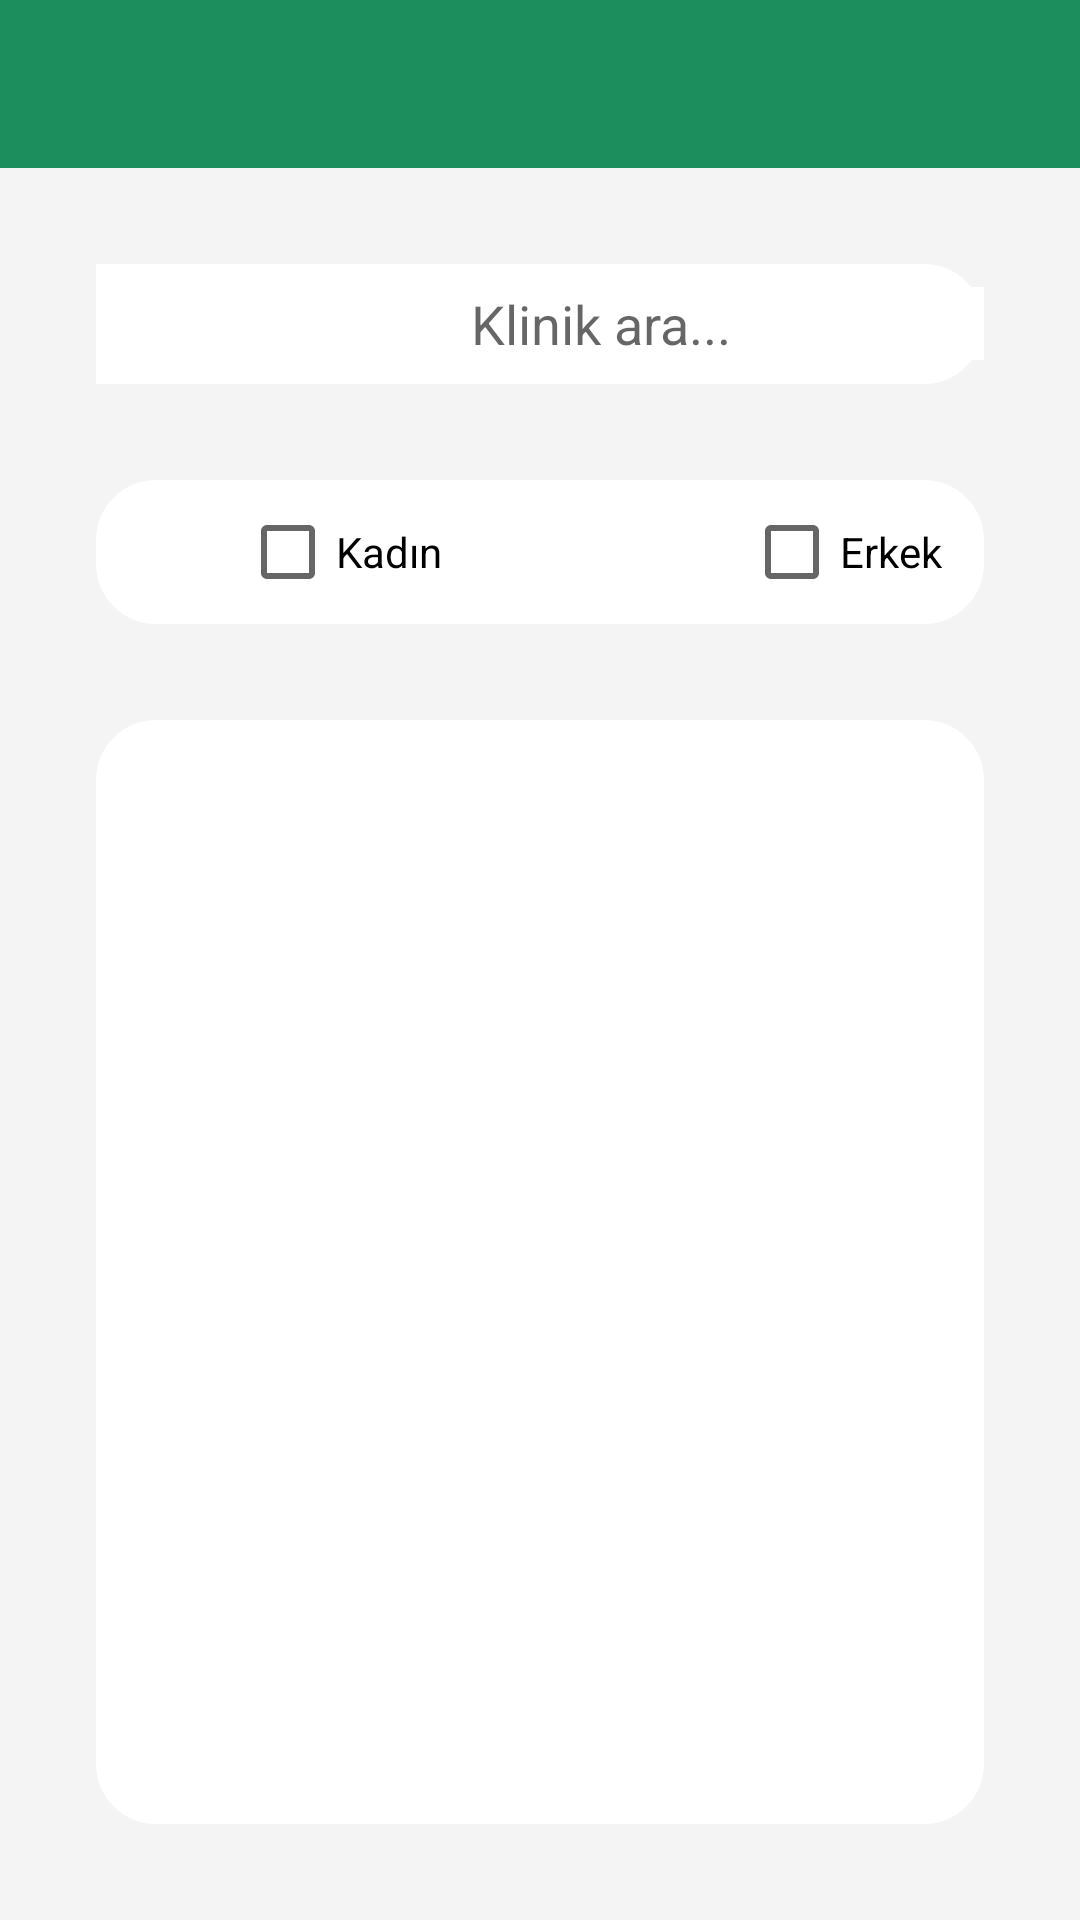

Reconstruct the res/layout file that produces this screen, plus the resources it refers to.
<!-- AndroidManifest.xml: application theme Theme.CaseForZZ -->
<!-- res/layout/activity_main.xml -->
<?xml version="1.0" encoding="utf-8"?>
<androidx.constraintlayout.widget.ConstraintLayout xmlns:android="http://schemas.android.com/apk/res/android"
    xmlns:app="http://schemas.android.com/apk/res-auto"
    xmlns:tools="http://schemas.android.com/tools"
    android:layout_width="match_parent"
    android:layout_height="match_parent"
    tools:context=".MainActivity">

    <androidx.appcompat.widget.Toolbar
        android:id="@+id/toolbar"
        android:layout_width="match_parent"
        android:layout_height="wrap_content"
        android:background="#1C8E5D"
        android:minHeight="?attr/actionBarSize"
        android:theme="?attr/actionBarTheme"
        app:layout_constraintEnd_toEndOf="parent"
        app:layout_constraintStart_toStartOf="parent"
        app:layout_constraintTop_toTopOf="parent" />


    <LinearLayout
        android:id="@+id/linearLayout"
        android:layout_width="match_parent"
        android:layout_height="wrap_content"
        android:layout_marginStart="32dp"
        android:layout_marginTop="32dp"
        android:layout_marginEnd="32dp"
        android:background="@drawable/layoutshape"
        android:orientation="horizontal"
        app:layout_constraintEnd_toEndOf="parent"
        app:layout_constraintStart_toStartOf="parent"
        app:layout_constraintTop_toBottomOf="@+id/toolbar">


        <ImageView
            android:id="@+id/searchImage"

            android:layout_width="40dp"
            android:layout_height="40dp"
            android:layout_gravity="center_horizontal"
            android:background="#FFFFFF"
            android:foregroundGravity="center"
            app:srcCompat="@drawable/ic_baseline_search_24" />

        <EditText
            android:id="@+id/searchView"
            android:layout_width="match_parent"
            android:layout_height="wrap_content"
            android:layout_gravity="center_horizontal|center_vertical"
            android:background="#FFFFFF"
            android:gravity="center"
            android:hint="@string/Klinik">

        </EditText>
    </LinearLayout>


    <RelativeLayout
        android:id="@+id/relativeLayout"
        android:background="@drawable/layoutshape"
        android:layout_width="match_parent"
        android:layout_height="wrap_content"
        android:layout_marginStart="32dp"
        android:layout_marginTop="32dp"
        android:layout_marginEnd="32dp"
        app:layout_constraintEnd_toEndOf="parent"
        app:layout_constraintStart_toStartOf="parent"
        app:layout_constraintTop_toBottomOf="@+id/linearLayout">

        <CheckBox
            android:id="@+id/checkBoxWoman"
            android:layout_width="wrap_content"
            android:layout_height="wrap_content"
            android:layout_marginLeft="48dp"

            android:text="Kadın" />

        <CheckBox
            android:id="@+id/checkBoxMan"
            android:layout_width="wrap_content"
            android:layout_height="wrap_content"
            android:layout_marginLeft="216dp"

            android:text="Erkek" />
    </RelativeLayout>

    <androidx.recyclerview.widget.RecyclerView

        android:id="@+id/recylerView"
        android:background="@drawable/layoutshape"
        android:layout_width="0dp"
        android:layout_height="0dp"
        android:layout_marginStart="32dp"
        android:layout_marginTop="32dp"
        android:layout_marginEnd="32dp"
        android:layout_marginBottom="32dp"
        app:layout_constraintBottom_toBottomOf="parent"
        app:layout_constraintEnd_toEndOf="parent"
        app:layout_constraintStart_toStartOf="parent"
        app:layout_constraintTop_toBottomOf="@+id/relativeLayout" />




</androidx.constraintlayout.widget.ConstraintLayout>
<!-- resources referenced by this layout -->
<resources>
  <!-- drawable layoutshape (drawable) -->
  <?xml version="1.0" encoding="UTF-8"?>
  <shape xmlns:android="http://schemas.android.com/apk/res/android"
      android:shape="rectangle">
      <solid
          android:color="#FFFFFF"></solid>
  
      <corners
          android:bottomRightRadius="20dp"
          android:bottomLeftRadius="20dp"
          android:topLeftRadius="20dp"
          android:topRightRadius="20dp"/>
  </shape>
  <string name="Klinik">Klinik ara...</string>
  <style name="Theme.CaseForZZ" parent="Theme.MaterialComponents.DayNight.NoActionBar">
          
          <item name="colorPrimary">@color/purple_500</item>
          <item name="colorPrimaryVariant">@color/purple_700</item>
          <item name="colorOnPrimary">@color/white</item>
          
          <item name="colorSecondary">@color/teal_200</item>
          <item name="colorSecondaryVariant">@color/teal_700</item>
          <item name="colorOnSecondary">@color/black</item>
          <item name="backgroundColor">#F4F4F4</item>
          <item name="android:background">#F4F4F4</item>
          <item name="windowActionBar">false</item>
  
          <item name="android:windowNoTitle">true</item>
  
          
          <item name="android:statusBarColor" tools:targetApi="l">?attr/colorPrimaryVariant</item>
          
      </style>
  <color name="purple_500">#FF6200EE</color>
  <color name="purple_700">#FF3700B3</color>
  <color name="white">#FFFFFFFF</color>
  <color name="teal_200">#FF03DAC5</color>
  <color name="teal_700">#FF018786</color>
  <color name="black">#FF000000</color>
</resources>
